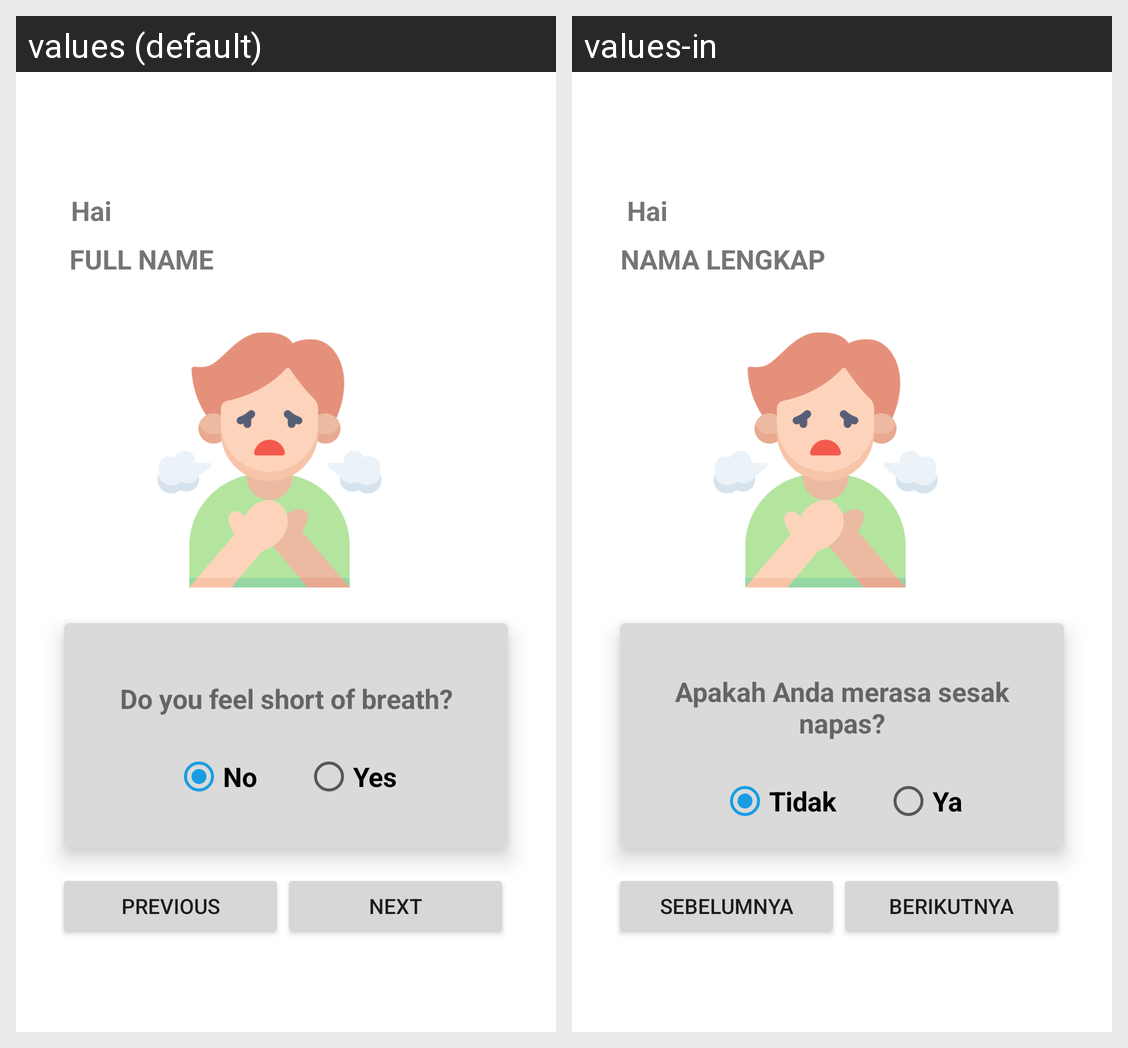

This grid shows one Android layout under two languages. Give, for every string resource on the screen, its name, the default text and each shown locale's text.
Android screen res/layout/activity_diagnose6.xml rendered under 2 locales, left to right: values (default), values-in. Device: Nexus 5 (rendered at 1080×1920; each locale shown at half size, 540×960, under a caption strip naming it); theme Theme.WarasApp.
Strings drawn on this screen, with the default value and each locale's value (text and hints the layout hard-codes, and strings that could not be matched under every locale, appear in the picture but are not listed):

hai
  values: Hai
  values-in: Hai

full_name
  values: Full Name
  values-in: Nama Lengkap

diagnose6
  values: Do you feel short of breath?
  values-in: Apakah Anda merasa sesak napas?

no
  values: No
  values-in: Tidak

yes
  values: Yes
  values-in: Ya

previous
  values: Previous
  values-in: Sebelumnya

next
  values: Next
  values-in: Berikutnya
